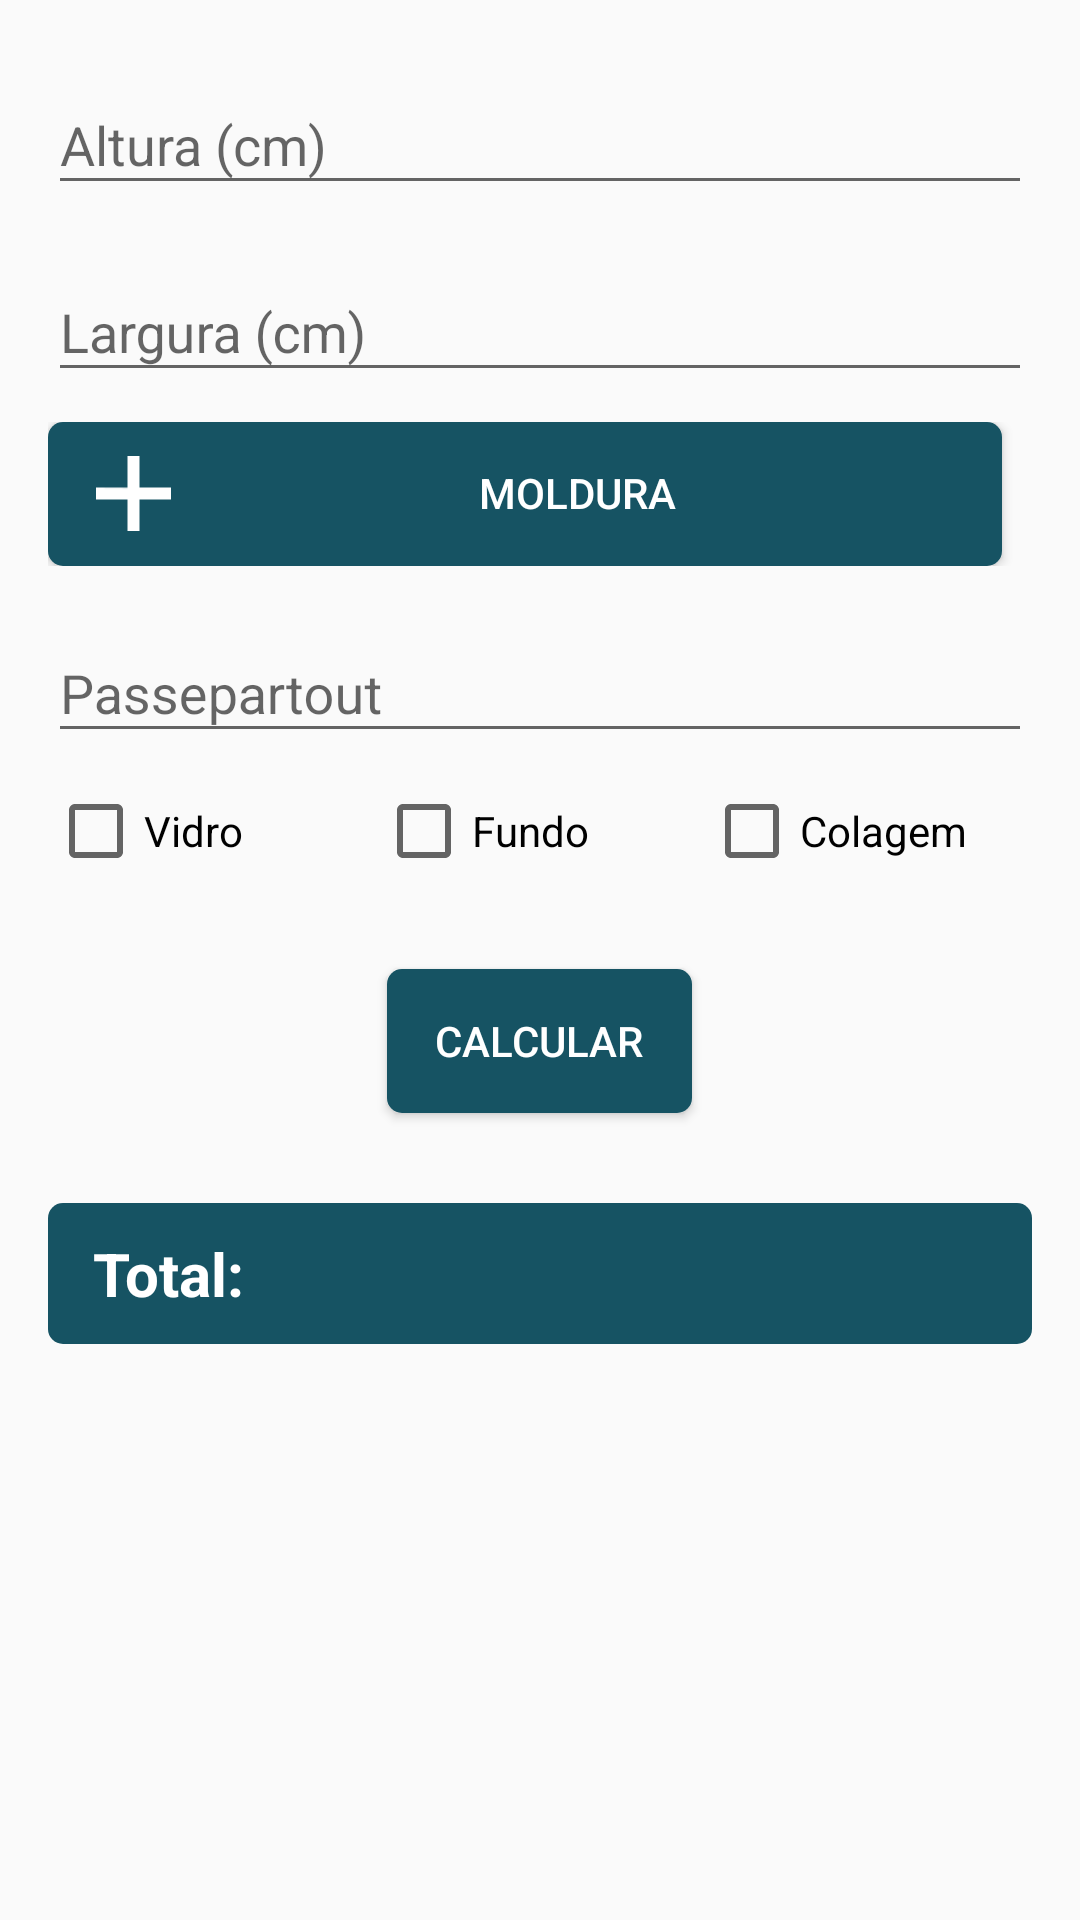

Reconstruct the res/layout file that produces this screen, plus the resources it refers to.
<!-- AndroidManifest.xml: application theme AppTheme.NoActionBar -->
<!-- res/layout/content_main.xml -->
<?xml version="1.0" encoding="utf-8"?>
<RelativeLayout xmlns:android="http://schemas.android.com/apk/res/android"
    xmlns:tools="http://schemas.android.com/tools"
    xmlns:app="http://schemas.android.com/apk/res-auto" android:layout_width="match_parent"
    android:layout_height="match_parent"
    app:layout_behavior="@string/appbar_scrolling_view_behavior"
    android:padding="16dp">

    <ScrollView
        android:layout_width="match_parent"
        android:layout_height="match_parent"
        android:id="@+id/scrollView" >

        <LinearLayout
            android:orientation="vertical"
            android:layout_width="match_parent"
            android:layout_height="match_parent"
            android:gravity="center_horizontal">

            <com.google.android.material.textfield.TextInputLayout
                android:id="@+id/editHeightInput"
                android:layout_width="match_parent"
                android:layout_height="wrap_content">

                <EditText
                    android:layout_width="match_parent"
                    android:layout_height="wrap_content"
                    android:inputType="numberDecimal"
                    android:ems="10"
                    android:hint="Altura (cm)"
                    android:id="@+id/editHeight" />

            </com.google.android.material.textfield.TextInputLayout>


            <com.google.android.material.textfield.TextInputLayout
                android:id="@+id/editWidthInput"
                android:layout_width="match_parent"
                android:layout_height="wrap_content"
                android:layout_marginTop="10dp">

            <EditText
                android:layout_width="match_parent"
                android:layout_height="wrap_content"
                android:inputType="numberDecimal"
                android:ems="10"
                android:hint="Largura (cm)"
                android:id="@+id/editWidth" />

            </com.google.android.material.textfield.TextInputLayout>


            <LinearLayout
                android:orientation="horizontal"
                android:layout_width="match_parent"
                android:layout_height="wrap_content"
                android:gravity="center_vertical"
                android:layout_marginTop="10dp">

                <Button
                    android:layout_width="match_parent"
                    android:layout_height="wrap_content"
                    android:text="Moldura"
                    android:id="@+id/btnFrame"
                    android:drawableLeft="@drawable/ic_add"
                    android:drawablePadding="10dp"
                    android:layout_marginRight="10dp"
                    android:elegantTextHeight="true"
                    android:background="@drawable/ripple_rounded_corners_blue"
                    android:paddingLeft="16dp"
                    android:paddingRight="16dp"
                    android:textColor="@android:color/white" />

            </LinearLayout>

            <com.google.android.material.textfield.TextInputLayout
                android:id="@+id/editPassepartoutInput"
                android:layout_width="match_parent"
                android:layout_height="wrap_content"
                android:hint="Passepartout"
                android:layout_marginTop="10dp">

            <EditText
                android:layout_width="match_parent"
                android:layout_height="wrap_content"
                android:id="@+id/editPassepartout"
                android:inputType="textImeMultiLine"
                android:maxLines="3" />

            </com.google.android.material.textfield.TextInputLayout>


            <LinearLayout
                android:orientation="horizontal"
                android:layout_width="match_parent"
                android:layout_height="wrap_content"
                android:layout_marginTop="10dp"
                android:id="@+id/frameOptionsLayout">

                <CheckBox
                    android:layout_width="match_parent"
                    android:layout_height="wrap_content"
                    android:text="Vidro"
                    android:id="@+id/checkGlass"
                    android:layout_weight="1" />

                <CheckBox
                    android:layout_width="match_parent"
                    android:layout_height="wrap_content"
                    android:text="Fundo"
                    android:id="@+id/checkBackground"
                    android:layout_weight="1" />

                <CheckBox
                    android:layout_width="match_parent"
                    android:layout_height="wrap_content"
                    android:text="Colagem"
                    android:id="@+id/checkCollage"
                    android:layout_weight="1" />
            </LinearLayout>

            <Button
                android:layout_width="wrap_content"
                android:layout_height="wrap_content"
                android:text="Calcular"
                android:id="@+id/btnCalcProject"
                android:layout_marginTop="30dp"
                android:background="@drawable/ripple_rounded_corners_blue"
                android:paddingLeft="16dp"
                android:paddingRight="16dp"
                android:textColor="@android:color/white" />

            <LinearLayout
                android:orientation="horizontal"
                android:layout_width="match_parent"
                android:layout_height="wrap_content"
                android:layout_marginTop="30dp"
                android:background="@drawable/ripple_rounded_corners_blue"
                android:gravity="center_vertical">

                <TextView
                    android:layout_width="match_parent"
                    android:layout_height="wrap_content"
                    android:textAppearance="?android:attr/textAppearanceMedium"
                    android:text="Total:"
                    android:id="@+id/textView"
                    android:layout_weight="4"
                    android:layout_marginTop="5dp"
                    android:layout_marginLeft="5dp"
                    android:layout_marginBottom="5dp"
                    android:textColor="@android:color/white"
                    android:textStyle="bold"
                    android:textSize="20dp"
                    android:paddingTop="5dp"
                    android:paddingLeft="5dp"
                    android:paddingBottom="5dp" />

                <TextView
                    android:layout_width="match_parent"
                    android:layout_height="wrap_content"
                    android:textAppearance="?android:attr/textAppearanceMedium"
                    android:id="@+id/projectTotalValue"
                    android:layout_weight="1"
                    android:paddingTop="5dp"
                    android:paddingRight="5dp"
                    android:paddingBottom="5dp"
                    android:layout_marginBottom="5dp"
                    android:layout_marginTop="5dp"
                    android:layout_marginRight="5dp"
                    android:textColor="@android:color/white"
                    android:textSize="18dp" />
            </LinearLayout>

        </LinearLayout>
    </ScrollView>

</RelativeLayout>
<!-- resources referenced by this layout -->
<resources>
  <!-- drawable ic_add: png bitmap (drawable-xhdpi, 250 bytes) -->
  <!-- drawable ripple_rounded_corners_blue (drawable) -->
  <?xml version="1.0" encoding="utf-8"?>
  <shape xmlns:android="http://schemas.android.com/apk/res/android" >
  
      <solid android:color="@color/dc_ripple_blue" />
  
      <padding
          android:left="5dp"
          android:right="5dp"
          android:top="0dp"
          android:bottom="0dp"/>
  
      <corners
          android:topLeftRadius="5dp"
          android:topRightRadius="5dp"
          android:bottomLeftRadius="5dp"
          android:bottomRightRadius="5dp"
          />
  
  </shape>
  <style name="AppTheme.NoActionBar">
          <item name="windowActionBar">false</item>
          <item name="windowNoTitle">true</item>
      </style>
  <color name="dc_ripple_blue">#165363</color>
</resources>
